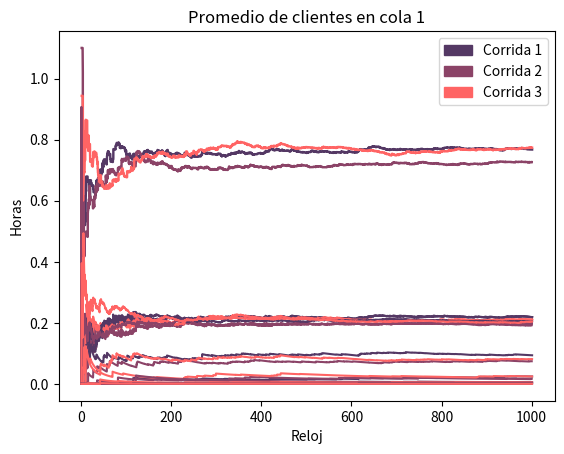

Generate this figure with matplotlib:
import numpy as np 
import matplotlib.pyplot as plt
from matplotlib.patches import Patch
big_number = 9999999

class Cliente():
    def __init__(self,t_entrada):
        self.demora = 0
        self.t_entrada = t_entrada
        self.prioridad = 0

    def salida_sistema(self,reloj):
        self.demora = reloj - self.t_entrada

    def __str__(self):
        return("Cliente: "+str(self.prioridad))

    def __repr__(self):
        return("Cliente: "+str(self.prioridad))


class Servidor():
    def __init__(self,tms):
        self.tms = tms
        self.cliente = False
        self.tiempo_servicio_acumulado = 0
        self.tiempo_entrada_actual = False

    def ingreso_servidor(self,cliente,reloj):
        self.cliente = cliente
        self.tiempo_entrada_actual = reloj

    def salida_servidor(self,reloj):
        self.cliente = False
        self.tiempo_servicio_acumulado += (reloj - self.tiempo_entrada_actual)


class Cola():
    def __init__(self,clientes):
        self.clientes = clientes
        self.cantidad_clientes = 0
        self.q_t = 0
    
    def calcular_q_t(self,reloj,tue):
        self.q_t += len(self.clientes) * (reloj - tue)

    def ingreso_cola(self,cliente,reloj):
        cliente.prioridad = reloj - cliente.t_entrada    
        self.clientes.append(cliente)

    def salida_cola(self):
        index = 0
        i = 0
        mx = 0
        for c in self.clientes:
            if c.prioridad > mx:
                mx = c.prioridad
                index = i
            i+=1
        cli = self.clientes[index]
        self.clientes.remove(cli)
        return cli

class Cola_Inicial(Cola):
    def __init__(self,clientes,tma):
        Cola.__init__(self,clientes)
        self.tma = tma


class Linea():
    def __init__(self,colas_entrada,servidores):
        self.colas_entrada = colas_entrada
        self.servidores = servidores



class Simulacion():
    def __init__(self):
        """
        Establece la topologia de la simulacion
        Inicializa la simulacion en t = 0
        Establece la lista de eventos y sus tiempos iniciales 
        """
        self.reloj = 0
        #creamos una lista de nombres para llamar al evento correspondiente de lista_eventos
        self.nombres_eventos = ["Arribo", "Partida11", "Partida12", "Partida13", "Partida21", "Partida22", "Partida23"]
        self.clientes = []
        self.tiempo_ultimo_evento = 0

        #creamos la topologia de la simulacion, estableciendo las lineas, servidores, y colas
        l1 = Linea(Cola_Inicial([],0.8), [Servidor(0.5),Servidor(0.5),Servidor(0.5)])
        l2 = Linea(Cola([]), [Servidor(0.2),Servidor(0.4),Servidor(0.5)])
        self.lineas = [l1,l2]

        #Creamos la lista de eventos, estableciendo todas las partidas en big_number para evitar partidas de servidores desocupados
        self.lista_eventos = []
        self.lista_eventos.append(np.random.exponential(self.lineas[0].colas_entrada.tma))
        for _ in self.nombres_eventos[1:]:
            self.lista_eventos.append(big_number)

        #Estadisticos
        self.promedio_demora_clientes = []
        self.utilizacion_servidores = []
        self.promedio_clientes_cola = []
        self.historial_reloj = []


    def programa_principal(self):
        """
        Llama a las subrutinas de la simulacion
        E itera hasta que se cumplen las condiciones de finalizacion
        """
        v=False
        while(self.reloj<1000):
            if v:print(self.lista_eventos)
            nro_evento = self.tiempos()
            self.eventos(nro_evento)
            if v: self.diagnostico(nro_evento)
            self.estadisticos()
        self.reportes()
        
        return [self.promedio_demora_clientes,
                self.utilizacion_servidores,
                self.promedio_clientes_cola,
                self.historial_reloj]


    def tiempos(self):
        """
        Avanza el reloj hasta el siguiente evento y devuelve el evento correspondiente
        """

        #Obtenemos el nro de evento del evento que tiene menor tiempo proximo
        nro_evento = self.lista_eventos.index(min(self.lista_eventos))
        #Guardamos el tiempo acutal como tiempo del ultimo evento
        self.tiempo_ultimo_evento = self.reloj
        #Actualizamos el reloj al tiempo del proximo evento
        self.reloj = self.lista_eventos[nro_evento]
        return nro_evento


    def eventos(self,nro_evento):
        """
        Se llama con el argumento del evento correspondiente
        Actualiza el estado del sistema de acuerdo al evento
        Al ocurrir un evento, actualiza lista_eventos
        """

        def arribo():
            #Calculamos el tiempo del siguiente arribo
            self.lista_eventos[nro_evento] = self.reloj + np.random.exponential(self.lineas[0].colas_entrada.tma)

            #Creamos el cliente y decidimos el servidor de la primera linea al que va a ir
            cli = Cliente(self.reloj)
            nro_servidor = self.asignar_servidor()

            #Si hay un servidor vacio:
            if nro_servidor:
                nro_servidor -= 1 #Le restamos uno al nro_servidor para poder usarlo como indice de un arreglo, que comienza en 0

                #Generamos el tiempo de la proxima partida de ese servidor
                self.lista_eventos[nro_servidor+1] = self.reloj + np.random.exponential(self.lineas[0].servidores[nro_servidor].tms)
                #Y realizamos el ingreso al servidor
                self.lineas[0].servidores[nro_servidor].ingreso_servidor(cli,self.reloj)
                
            else:
                #Si no hay un servidor vacio, realizamos el ingreso a la cola
                self.lineas[0].colas_entrada.ingreso_cola(cli,self.reloj)



        def partidas(s):
            #Obtenemos el nro de linea y de servidor del nombre del evento
            n_linea, n_servidor = int(s[-2])-1 ,int(s[-1])-1

            #Calculamos el tiempo de la proxima partida de ese servidor
            self.lista_eventos[nro_evento] = self.reloj + np.random.exponential(self.lineas[n_linea].servidores[n_servidor].tms)
            
            #Si la partida es de un servidor de la primera linea:
            if n_linea == 0:
                #Guardamos el servidor y el cliente que este contiene para facilitar el acceso
                cli = self.lineas[0].servidores[n_servidor].cliente
                nro_servidor = False
                for nro in [0,1,2]:
                    if not self.lineas[1].servidores[nro].cliente:
                        nro_servidor = nro+1
                        break

                if nro_servidor:
                    nro_servidor -= 1 #Le restamos uno al nro_servidor para poder usarlo como indice de un arreglo, que comienza en 0
                    #Generamos el tiempo de la proxima partida de ese servidor
                    self.lista_eventos[nro_servidor+4] = self.reloj + np.random.exponential(self.lineas[1].servidores[nro_servidor].tms)
                    #Y realizamos el ingreso al servidor
                    self.lineas[1].servidores[nro_servidor].ingreso_servidor(cli,self.reloj)
                else:
                    #Realizamos el ingreso del cliente a la cola
                    self.lineas[1].colas_entrada.ingreso_cola(cli,self.reloj)
                self.lineas[0].servidores[n_servidor].salida_servidor(self.reloj)

                #Ahora, tenemos que realizar el ingreso de un cliente en la cola anterior al servidor de primera linea que acaba de quedar vacio

                #Si la cola de entraada esta vacia
                if self.lineas[0].colas_entrada.clientes == []:
                    #El servidor permanece vacio, y seteamos el tiempo de su proxima partida en infinito
                    self.lista_eventos[n_servidor+1] = big_number

                #Si hay alguien en cola:
                else:
                    #Realizamos su ingreso al servidor
                    self.lineas[0].servidores[n_servidor].ingreso_servidor(self.lineas[0].colas_entrada.salida_cola(), self.reloj)


            #Si la partida es de un servidor de segunda linea:
            elif n_linea == 1:
                #Hacemos tres cosas:
                self.clientes.append(self.lineas[1].servidores[n_servidor].cliente)         #1- Agregamos el cliente a la lista de clientes que completaron su demora
                self.lineas[1].servidores[n_servidor].cliente.salida_sistema(self.reloj)    #2- Llamamos un metodo en Cliente que lo saca del sistema (calcula su demora)
                self.lineas[1].servidores[n_servidor].salida_servidor(self.reloj)           #3- Realizamos la salida del servidor de segunda linea

                #Al igual que en el caso anterior, el servidor queda vacio, y debemos ingresar al siguiente cliente en cola, si es que lo hay
                if self.lineas[1].colas_entrada.clientes == []:
                    self.lista_eventos[n_servidor+4] = big_number
                else:
                    self.lineas[1].servidores[n_servidor].ingreso_servidor(self.lineas[1].colas_entrada.salida_cola(),self.reloj)

        
        def actualizar_q_t():
            """
            Cada vez que ocurre un evento, se llama a esta funcion para calcular q(t), es decir
            pedirle a cada una de las colas que le sume a su q(t) la cantidad de clientes que tiene multiplicado por el tiempo desde el evento anterior
            """
            self.lineas[0].colas_entrada.calcular_q_t(self.reloj,self.tiempo_ultimo_evento)
            self.lineas[1].colas_entrada.calcular_q_t(self.reloj,self.tiempo_ultimo_evento)

        actualizar_q_t()
        evento = self.nombres_eventos[nro_evento]   
        if evento == "Arribo":
            arribo()
        else:
            partidas(evento)
            
            
    def asignar_servidor(self):
        """
        Establece una lista de prioridades para comprobar la disponibilidad de los servidores
        de la primer linea y asigna el servidor correspondiente
        """
        #Si todos los servidores estan ocupados, devuelve False
        #Sino, devuelve nro de servidor
        
        if self.utilizacion_servidores != []:
            servidores = [[i,self.utilizacion_servidores[-1][i-1],self.lineas[0].servidores[i-1].cliente] for i in [1,2,3]]
            servidores.sort(key=lambda x: x[1])
            for nro_servidor in [i[0] for i in servidores]:
                if not self.lineas[0].servidores[nro_servidor-1].cliente:
                    return nro_servidor
            return False
        else:
            servidores = [1,2,3]
            np.random.shuffle(servidores)
            for nro_servidor in servidores:
                if not self.lineas[0].servidores[nro_servidor-1].cliente:
                    return nro_servidor
            return False


    def estadisticos(self):
        us = []
        for l in self.lineas:
            for s in l.servidores:
                us.append(round(s.tiempo_servicio_acumulado/self.reloj,5))
        self.utilizacion_servidores.append(us)

        d = []
        for cli in self.clientes:
            d.append(cli.demora)
        self.promedio_demora_clientes.append(round(np.average(d),5))
        self.promedio_clientes_cola.append([round(self.lineas[0].colas_entrada.q_t / self.reloj,5), round(self.lineas[1].colas_entrada.q_t / self.reloj,5)])
        self.historial_reloj.append(self.reloj)


    def reportes(self):
        """
        Genera los reportes estadisticos al finalizar la simulacion
        """
        print()
        #Utilizacion de servidores:
        utilizacion_servidores = []
        #Para cada servidor de cada linea
        for l in self.lineas:
            for s in l.servidores:
                #Calculamos la utilizacion como el tiempo acumulado en el que el servidor trabajo dividido el tiempo final
                utilizacion_servidores.append(round(s.tiempo_servicio_acumulado/self.reloj,5))


        #Demora de clientes
        demora_clientes = []
        #Para cada cliente que cumplio su demora, obtenemos la demora
        for cli in self.clientes:
            demora_clientes.append(cli.demora)
        #Obtenemos el promedio de esas demoras
        promedio_demora_clientes = round(np.average(demora_clientes),5)


        #Cantidad promedio de clientes en cola:
        #Calculamos la cant promedio de c en cola:
        promedio_clientes_cola = [round(self.lineas[0].colas_entrada.q_t / self.reloj,5),round(self.lineas[1].colas_entrada.q_t / self.reloj,5)]

        clientes_prioritarios = 0
        for c in self.clientes:
            if c.prioridad:
                clientes_prioritarios+=1
        print(len(self.clientes))
        clientes_prioritarios=round(clientes_prioritarios/len(self.clientes),5)


        print("Demora promedio de clientes: ",promedio_demora_clientes)
        print("Prom clientes en colas: ",promedio_clientes_cola)
        print("Utlizacion de los servidores: ",utilizacion_servidores)
        print("Proporcion de clientes prioritarios: ",clientes_prioritarios)


    def diagnostico(self,nro_evento):
        """
        En cada iteracion imprime el estado del sistema
        """
        print("Evento: ",self.nombres_eventos[nro_evento],"\n")
        print("="*60)
        print()
        print("Reloj: ",self.reloj)
        print("Cola entrada: ", self.lineas[0].colas_entrada.clientes)
        print("Servidor 0,0: ", self.lineas[0].servidores[0].cliente)
        print("Servidor 0,1: ", self.lineas[0].servidores[1].cliente)
        print("Servidor 0,2: ", self.lineas[0].servidores[2].cliente)
        print("Cola l2: ", self.lineas[1].colas_entrada.clientes)
        print("Servidor 1,0: ", self.lineas[1].servidores[0].cliente)
        print("Servidor 1,1: ", self.lineas[1].servidores[1].cliente)
        print("Servidor 1,2: ", self.lineas[1].servidores[2].cliente)
        print()
        print("="*60)
        print()


def corridas():
    #TODO: agregar el tiempo del evento para plotear xticks
    #Demora clientes
    
    r = []
    for i in range(3):
        sim = Simulacion()
        r.append(sim.programa_principal())
    colors = ["#543864","#8b4367","#ff6464"]

    for corrida in r:
        plt.plot(corrida[3],corrida[0],color = colors.pop(0),linewidth=1.75)
    plt.title("Demora promedio de clientes")
    plt.xlabel("Reloj")
    plt.ylabel("Horas")
    plt.legend(handles = [Patch(facecolor=i[0], edgecolor=i[0],label=i[1]) for i in list(zip(["#543864","#8b4367","#ff6464"],["Corrida 1","Corrida 2","Corrida 3"]))])
    plt.show()
    
    #Utilizacion Servidores
    for servidor in [0,1,2,3,4,5]:
        colors = ["#543864","#8b4367","#ff6464"]
        for corrida in r:
            plt.plot(corrida[3],[i[servidor] for i in corrida[1]],color = colors.pop(0))
        plt.title("Utilizacion del servidor "+str(servidor))
        plt.legend(handles = [Patch(facecolor=i[0], edgecolor=i[0],label=i[1]) for i in list(zip(["#543864","#8b4367","#ff6464"],["Corrida 1","Corrida 2","Corrida 3"]))])
        plt.show()

    #Promedio clientes en cola:
    for cola in [0,1]:
        colors = ["#543864","#8b4367","#ff6464"]
        for corrida in r:
            plt.plot(corrida[3],[i[cola] for i in corrida[2]],color = colors.pop(0))
        plt.title("Promedio de clientes en cola "+str(cola))
        plt.legend(handles = [Patch(facecolor=i[0], edgecolor=i[0],label=i[1]) for i in list(zip(["#543864","#8b4367","#ff6464"],["Corrida 1","Corrida 2","Corrida 3"]))])
        plt.show()


corridas()
